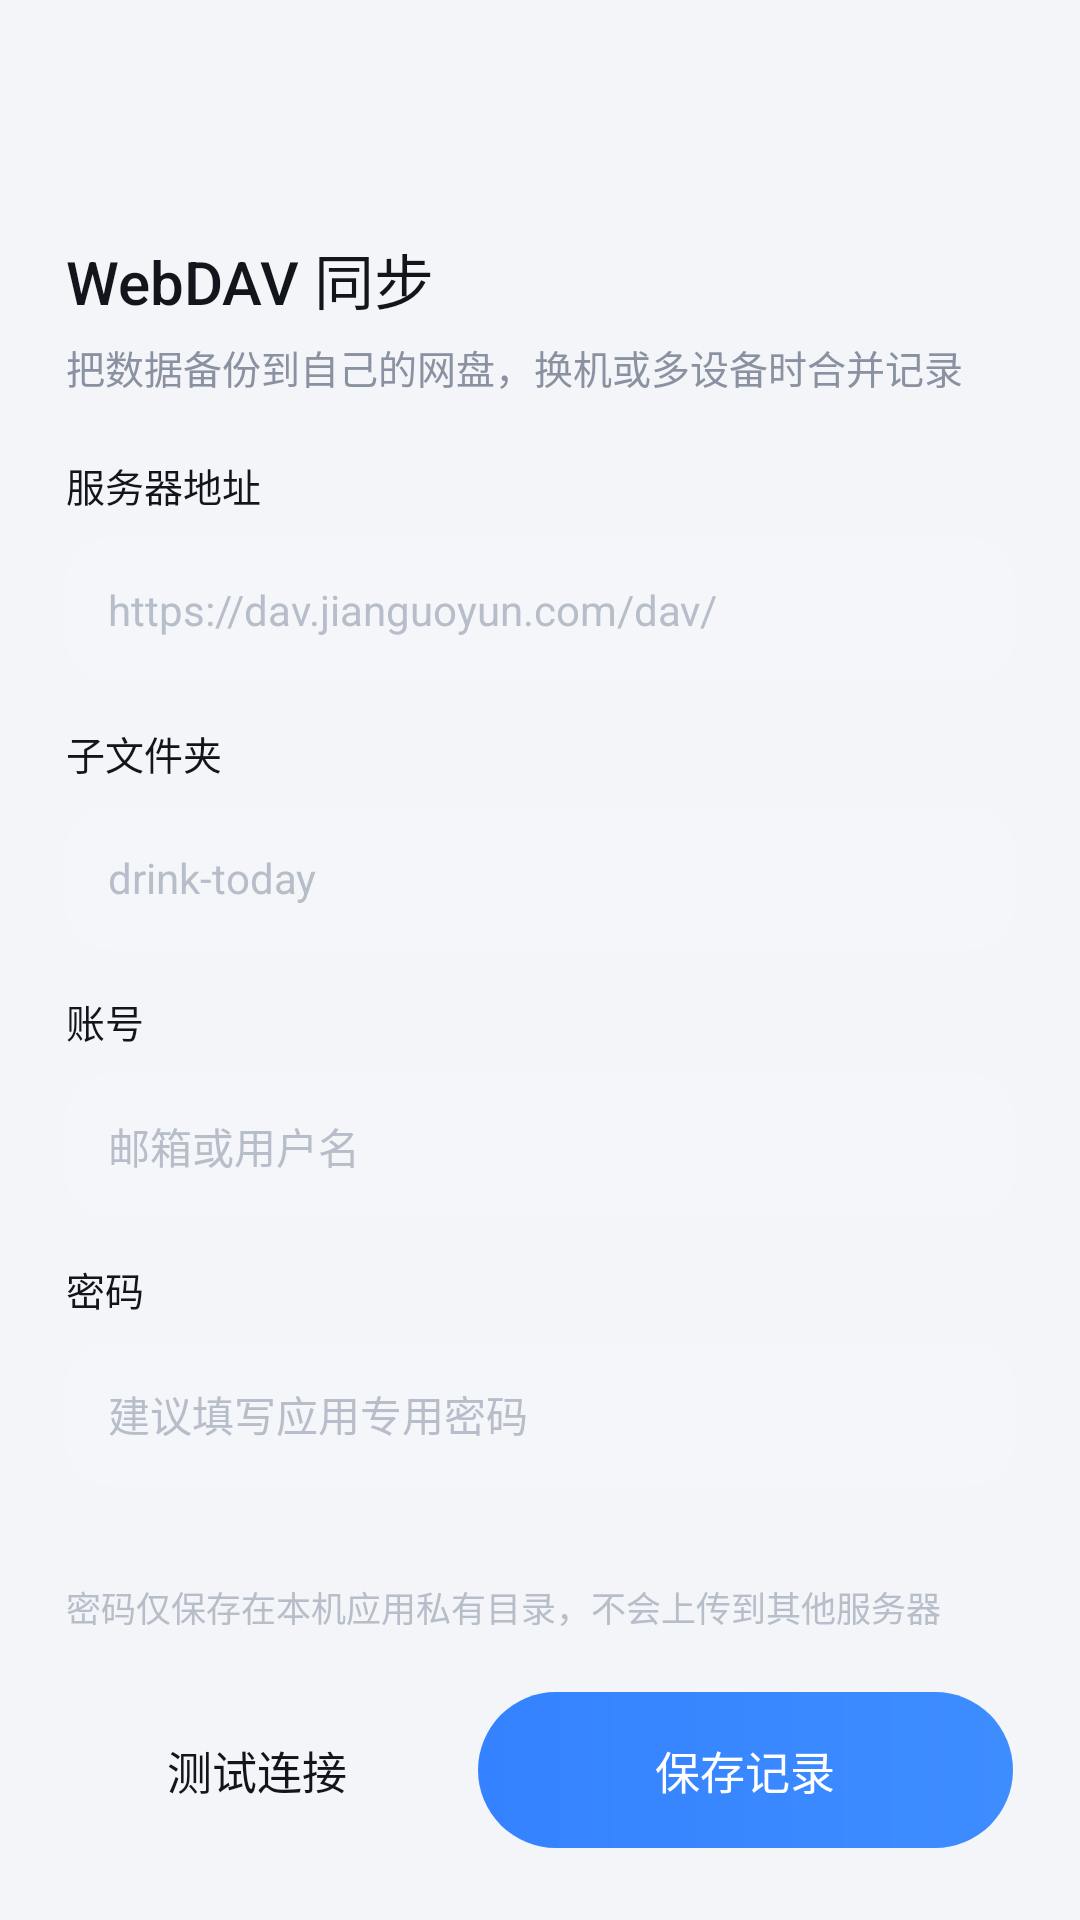

Produce the Android XML layout that renders to this screen, including the resource entries it uses.
<!-- AndroidManifest.xml: application theme Theme.DrinkToday -->
<!-- res/layout/sheet_webdav.xml -->
<?xml version="1.0" encoding="utf-8"?>
<FrameLayout xmlns:android="http://schemas.android.com/apk/res/android"
    android:layout_width="match_parent"
    android:layout_height="match_parent">

    <ScrollView
        android:id="@+id/sheetScroll"
        android:layout_width="match_parent"
        android:layout_height="wrap_content"
        android:layout_gravity="bottom"
        android:background="@android:color/transparent"
        android:overScrollMode="never"
        android:scrollbars="none">

        <LinearLayout
            android:id="@+id/sheetCard"
            android:layout_width="match_parent"
            android:layout_height="wrap_content"
            android:background="@drawable/bg_sheet"
            android:orientation="vertical"
            android:paddingStart="22dp"
            android:paddingTop="10dp"
            android:paddingEnd="22dp"
            android:paddingBottom="24dp">

            <FrameLayout
                android:id="@+id/dragHandle"
                android:layout_width="match_parent"
                android:layout_height="24dp">

                <View
                    android:layout_width="40dp"
                    android:layout_height="4dp"
                    android:layout_gravity="center"
                    android:background="@drawable/bg_handle" />
            </FrameLayout>

            <TextView
                android:layout_width="wrap_content"
                android:layout_height="wrap_content"
                android:layout_marginTop="18dp"
                android:fontFamily="sans-serif-medium"
                android:text="@string/webdav_title"
                android:textColor="@color/text_primary"
                android:textSize="20sp" />

            <TextView
                android:layout_width="match_parent"
                android:layout_height="wrap_content"
                android:layout_marginTop="5dp"
                android:text="@string/webdav_subtitle"
                android:textColor="@color/text_secondary"
                android:textSize="13sp" />

            <TextView
                android:layout_width="wrap_content"
                android:layout_height="wrap_content"
                android:layout_marginTop="20dp"
                android:fontFamily="sans-serif-medium"
                android:text="@string/webdav_server"
                android:textColor="@color/text_primary"
                android:textSize="13sp" />

            <EditText
                android:id="@+id/etServer"
                android:layout_width="match_parent"
                android:layout_height="48dp"
                android:layout_marginTop="8dp"
                android:background="@drawable/bg_input"
                android:hint="@string/webdav_server_hint"
                android:importantForAutofill="no"
                android:inputType="textUri"
                android:maxLines="1"
                android:paddingStart="14dp"
                android:paddingEnd="14dp"
                android:textColor="@color/text_primary"
                android:textColorHint="@color/text_tertiary"
                android:textSize="14sp" />

            <TextView
                android:layout_width="wrap_content"
                android:layout_height="wrap_content"
                android:layout_marginTop="14dp"
                android:fontFamily="sans-serif-medium"
                android:text="@string/webdav_folder"
                android:textColor="@color/text_primary"
                android:textSize="13sp" />

            <EditText
                android:id="@+id/etFolder"
                android:layout_width="match_parent"
                android:layout_height="48dp"
                android:layout_marginTop="8dp"
                android:background="@drawable/bg_input"
                android:hint="@string/webdav_folder_hint"
                android:importantForAutofill="no"
                android:inputType="text"
                android:maxLines="1"
                android:paddingStart="14dp"
                android:paddingEnd="14dp"
                android:textColor="@color/text_primary"
                android:textColorHint="@color/text_tertiary"
                android:textSize="14sp" />

            <TextView
                android:layout_width="wrap_content"
                android:layout_height="wrap_content"
                android:layout_marginTop="14dp"
                android:fontFamily="sans-serif-medium"
                android:text="@string/webdav_user"
                android:textColor="@color/text_primary"
                android:textSize="13sp" />

            <EditText
                android:id="@+id/etUser"
                android:layout_width="match_parent"
                android:layout_height="48dp"
                android:layout_marginTop="8dp"
                android:background="@drawable/bg_input"
                android:hint="@string/webdav_user_hint"
                android:importantForAutofill="no"
                android:inputType="text"
                android:maxLines="1"
                android:paddingStart="14dp"
                android:paddingEnd="14dp"
                android:textColor="@color/text_primary"
                android:textColorHint="@color/text_tertiary"
                android:textSize="14sp" />

            <TextView
                android:layout_width="wrap_content"
                android:layout_height="wrap_content"
                android:layout_marginTop="14dp"
                android:fontFamily="sans-serif-medium"
                android:text="@string/webdav_password"
                android:textColor="@color/text_primary"
                android:textSize="13sp" />

            <EditText
                android:id="@+id/etPassword"
                android:layout_width="match_parent"
                android:layout_height="48dp"
                android:layout_marginTop="8dp"
                android:background="@drawable/bg_input"
                android:hint="@string/webdav_password_hint"
                android:importantForAutofill="no"
                android:inputType="textPassword"
                android:maxLines="1"
                android:paddingStart="14dp"
                android:paddingEnd="14dp"
                android:textColor="@color/text_primary"
                android:textColorHint="@color/text_tertiary"
                android:textSize="14sp" />

            <TextView
                android:id="@+id/tvFile"
                android:layout_width="match_parent"
                android:layout_height="wrap_content"
                android:layout_marginTop="14dp"
                android:includeFontPadding="false"
                android:textColor="@color/text_tertiary"
                android:textSize="11.5sp" />

            <TextView
                android:layout_width="match_parent"
                android:layout_height="wrap_content"
                android:layout_marginTop="4dp"
                android:includeFontPadding="false"
                android:text="@string/webdav_security"
                android:textColor="@color/text_tertiary"
                android:textSize="11.5sp" />

            <LinearLayout
                android:layout_width="match_parent"
                android:layout_height="52dp"
                android:layout_marginTop="20dp"
                android:baselineAligned="false"
                android:orientation="horizontal">

                <TextView
                    android:id="@+id/btnTest"
                    android:layout_width="0dp"
                    android:layout_height="match_parent"
                    android:layout_marginEnd="10dp"
                    android:layout_weight="1"
                    android:background="@drawable/bg_pill_white"
                    android:fontFamily="sans-serif-medium"
                    android:gravity="center"
                    android:text="@string/webdav_test"
                    android:textColor="@color/text_primary"
                    android:textSize="15sp" />

                <TextView
                    android:id="@+id/btnSave"
                    android:layout_width="0dp"
                    android:layout_height="match_parent"
                    android:layout_weight="1.4"
                    android:background="@drawable/bg_pill_accent"
                    android:fontFamily="sans-serif-medium"
                    android:gravity="center"
                    android:text="@string/action_save"
                    android:textColor="@android:color/white"
                    android:textSize="15sp" />
            </LinearLayout>
        </LinearLayout>
    </ScrollView>
</FrameLayout>
<!-- resources referenced by this layout -->
<resources>
  <color name="text_primary">#12151C</color>
  <color name="text_secondary">#8A92A1</color>
  <color name="text_tertiary">#B7BEC9</color>
  <!-- drawable bg_input (drawable) -->
  <?xml version="1.0" encoding="utf-8"?>
  <shape xmlns:android="http://schemas.android.com/apk/res/android" android:shape="rectangle">
      <solid android:color="#F4F6FA" />
      <corners android:radius="14dp" />
  </shape>
  <!-- drawable bg_pill_accent (drawable) -->
  <?xml version="1.0" encoding="utf-8"?>
  <shape xmlns:android="http://schemas.android.com/apk/res/android" android:shape="rectangle">
      <gradient
          android:angle="0"
          android:endColor="#3E8DFF"
          android:startColor="#3482FF"
          android:type="linear" />
      <corners android:radius="26dp" />
  </shape>
  <string name="action_save">保存记录</string>
  <string name="webdav_folder">子文件夹</string>
  <string name="webdav_folder_hint">drink-today</string>
  <string name="webdav_password">密码</string>
  <string name="webdav_password_hint">建议填写应用专用密码</string>
  <string name="webdav_security">密码仅保存在本机应用私有目录，不会上传到其他服务器</string>
  <string name="webdav_server">服务器地址</string>
  <string name="webdav_server_hint">https://dav.jianguoyun.com/dav/</string>
  <string name="webdav_subtitle">把数据备份到自己的网盘，换机或多设备时合并记录</string>
  <string name="webdav_test">测试连接</string>
  <string name="webdav_title">WebDAV 同步</string>
  <string name="webdav_user">账号</string>
  <string name="webdav_user_hint">邮箱或用户名</string>
  <style name="Theme.DrinkToday" parent="Theme.DrinkToday.Base" />
  <style name="Theme.DrinkToday.Base" parent="Theme.AppCompat.Light.NoActionBar">
          <item name="android:windowBackground">@color/bg</item>
          <item name="android:statusBarColor">@android:color/transparent</item>
          <item name="android:navigationBarColor">@android:color/transparent</item>
          <item name="android:windowLightStatusBar">true</item>
          <item name="android:windowDrawsSystemBarBackgrounds">true</item>
          <item name="colorAccent">@color/accent</item>
          <item name="android:textColorPrimary">@color/text_primary</item>
          <item name="android:fontFamily">sans-serif</item>
      </style>
  <color name="bg">#F3F5F9</color>
  <color name="accent">#3482FF</color>
</resources>
